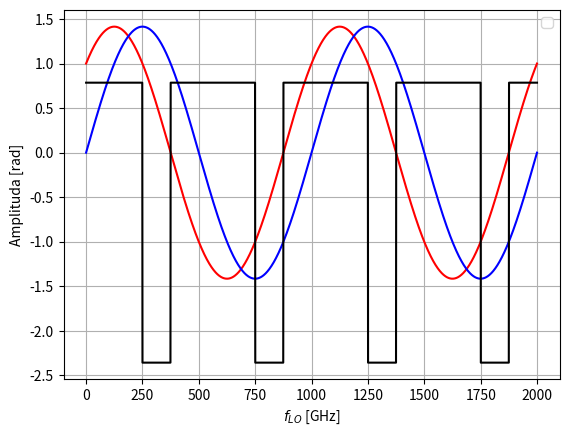
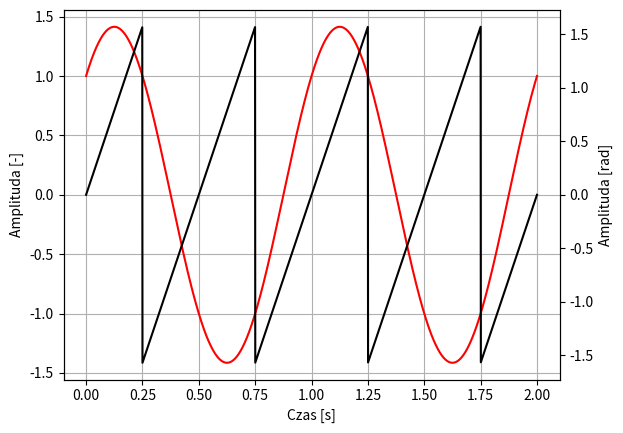

Source code (Python) for these figures, in order:
import numpy as np
import matplotlib.pyplot as plt

I = 1
Q = 1
f = 1

# Liczba punktów na 1 okres
num_points_per_period = 1000

# Okres sygnału
period = 1 / f

# Liczba punktów całkowitych (maksymalny czas)
num_points_total = int(num_points_per_period * 2*period)

# Tworzenie danych dla sinusoidy
t = np.linspace(0, 2*period, num_points_total)  # Generowanie czasu od 0 do okresu, z określoną liczbą punktów
y = Q * np.sin(2 * np.pi * f * t)  # Sygnał Q
y1 = I * np.cos(2 * np.pi * f * t)  # Sygnał I
i = np.cos(2 * np.pi * f * t)  # Sygnał cosinusowy
q = np.sin(2 * np.pi * f * t)  # Sygnał sinusowy
iq = i + 1j * q  # Sygnał zespolony

i1 = np.cos(2 * np.pi * f * t - (1*np.pi)/4)  # Przesunięcie fazowe I
q1 = np.sin(2 * np.pi * f * t - (1*np.pi)/4)  # Przesunięcie fazowe Q
iq1 = i1 + 1j * q1  # Sygnał zespolony po przesunięciu fazowym

# Plotowanie sygnałów
color=(0,0,1)
plt.plot(iq.real+iq.imag, "r")
plt.plot(iq1.real+iq1.imag, "b")
#plt.plot(iq1.real, "b", label='135 real')
#plt.plot(iq.imag, "k", label='0 imag')
#plt.plot(iq1.imag, "g", label='135 imag')
#plt.plot(np.rad2deg(np.arctan(q / i)), color="lightcoral", label='0')
#plt.plot(np.rad2deg(np.arctan(q1 / i1)), color="lightskyblue", label='135')
plt.plot(np.arctan(q / i) - np.arctan(q1/ i1), "k")
plt.xlabel("$f_{LO}$ [GHz]")
plt.ylabel("Amplituda [rad]")
plt.grid()
plt.legend(loc='upper right')
plt.show()
print(iq1.imag[185])
print(iq1.real[185])
print(iq.real[185])
print(iq.imag[185])

import matplotlib.pyplot as plt


fig, ax1 = plt.subplots()

# Tworzenie pierwszej osi Y po lewej stronie
color = "r"
ax1.set_xlabel('Czas [s]')
ax1.set_ylabel('Amplituda [-]', color="k")
ax1.plot(t, i+q, "r")
#ax1.plot(t, i1+q1, color=color)
ax1.tick_params(axis='y', labelcolor="k")
plt.grid()
# Tworzenie drugiej osi Y po prawej stronie
ax2 = ax1.twinx()  
color = "b"
ax2.set_ylabel('Amplituda [rad]', color="k")
ax2.plot(t, np.arctan(q/ i), color="k")
ax2.tick_params(axis='y', labelcolor="k")


plt.show()
